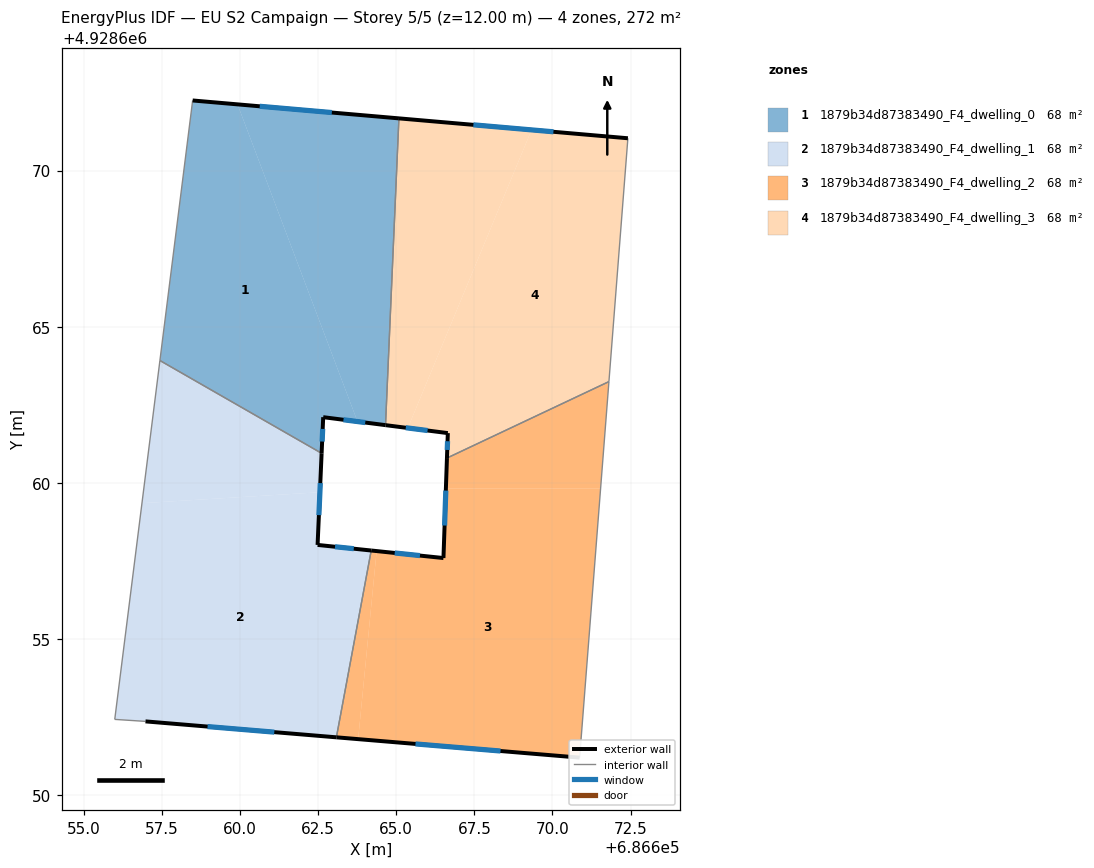
=== STOREY PLAN SPEC (per zone: floor XY polygon, exterior-wall plan segments, windows/doors) ===
zone 1: 1879b34d87383490_F4_dwelling_0  (67.9 m²)
  floor: (686659.92, 4928672.12) (686663.76, 4928661.96) (686662.66, 4928662.10) (686662.61, 4928660.95) (686657.43, 4928663.92) (686658.48, 4928672.24)
  floor: (686665.08, 4928671.67) (686664.66, 4928661.85) (686663.76, 4928661.96) (686659.92, 4928672.12)
  exterior wall: (686662.66, 4928662.10) – (686664.66, 4928661.85)  [2.0 m]
    window: (686663.31, 4928662.02) – (686664.01, 4928661.93)  [0.7 m²]
  exterior wall: (686662.61, 4928660.95) – (686662.66, 4928662.10)  [1.2 m]
    window: (686662.63, 4928661.32) – (686662.64, 4928661.73)  [0.4 m²]
  exterior wall: (686665.08, 4928671.67) – (686658.48, 4928672.24)  [6.6 m]
    window: (686662.94, 4928671.86) – (686660.63, 4928672.06)  [2.4 m²]
  interior walls: 3
zone 2: 1879b34d87383490_F4_dwelling_1  (67.9 m²)
  floor: (686662.56, 4928659.70) (686662.48, 4928658.01) (686664.20, 4928657.83) (686663.08, 4928651.85) (686656.97, 4928652.36) (686655.99, 4928652.43) (686656.86, 4928659.35)
  floor: (686662.61, 4928660.95) (686662.56, 4928659.70) (686656.86, 4928659.35) (686657.43, 4928663.92)
  exterior wall: (686662.48, 4928658.01) – (686662.61, 4928660.95)  [2.9 m]
    window: (686662.52, 4928658.97) – (686662.57, 4928659.99)  [1.1 m²]
  exterior wall: (686664.20, 4928657.83) – (686662.48, 4928658.01)  [1.7 m]
    window: (686663.64, 4928657.89) – (686663.04, 4928657.96)  [0.6 m²]
  exterior wall: (686656.97, 4928652.36) – (686663.08, 4928651.85)  [6.1 m]
    window: (686658.96, 4928652.20) – (686661.10, 4928652.02)  [2.2 m²]
  interior walls: 4
zone 3: 1879b34d87383490_F4_dwelling_2  (67.9 m²)
  floor: (686671.54, 4928659.82) (686670.87, 4928651.20) (686663.78, 4928651.80) (686664.37, 4928657.82) (686666.51, 4928657.59) (686666.59, 4928659.82)
  floor: (686671.81, 4928663.24) (686671.54, 4928659.82) (686666.59, 4928659.82) (686666.62, 4928660.80)
  floor: (686664.37, 4928657.82) (686663.78, 4928651.80) (686663.08, 4928651.85) (686664.20, 4928657.83)
  exterior wall: (686666.51, 4928657.59) – (686664.20, 4928657.83)  [2.3 m]
    window: (686665.76, 4928657.67) – (686664.95, 4928657.76)  [0.9 m²]
  exterior wall: (686666.62, 4928660.79) – (686666.51, 4928657.59)  [3.2 m]
    window: (686666.59, 4928659.75) – (686666.55, 4928658.63)  [1.2 m²]
  exterior wall: (686663.08, 4928651.85) – (686670.87, 4928651.20)  [7.8 m]
    window: (686665.62, 4928651.64) – (686668.34, 4928651.42)  [2.9 m²]
  interior walls: 3
zone 4: 1879b34d87383490_F4_dwelling_3  (67.9 m²)
  floor: (686672.42, 4928671.03) (686671.81, 4928663.24) (686666.62, 4928660.80) (686666.65, 4928661.59) (686665.37, 4928661.76) (686669.33, 4928671.30)
  floor: (686669.33, 4928671.30) (686665.37, 4928661.76) (686664.66, 4928661.85) (686665.08, 4928671.67)
  exterior wall: (686666.65, 4928661.59) – (686666.62, 4928660.79)  [0.8 m]
    window: (686666.64, 4928661.33) – (686666.63, 4928661.05)  [0.3 m²]
  exterior wall: (686664.66, 4928661.85) – (686666.65, 4928661.59)  [2.0 m]
    window: (686665.30, 4928661.77) – (686666.00, 4928661.68)  [0.7 m²]
  exterior wall: (686672.42, 4928671.03) – (686665.08, 4928671.67)  [7.4 m]
    window: (686670.03, 4928671.24) – (686667.47, 4928671.46)  [2.7 m²]
  interior walls: 3

=== DERIVED (storey summary) ===
Building: EU S2 Campaign
Storey: 5 of 5  (floor level z = 12.00 m)
Storey gross floor area: 271.7 m²
Zones on this storey: 4
  - 1879b34d87383490_F4_dwelling_0: floor 67.9 m²; exterior wall 9.8 m (29.4 m²); 3 window(s) 3.6 m²; WWR 12.2%
  - 1879b34d87383490_F4_dwelling_1: floor 67.9 m²; exterior wall 10.8 m (32.4 m²); 3 window(s) 4.0 m²; WWR 12.2%
  - 1879b34d87383490_F4_dwelling_2: floor 67.9 m²; exterior wall 13.3 m (40.0 m²); 3 window(s) 4.9 m²; WWR 12.2%
  - 1879b34d87383490_F4_dwelling_3: floor 67.9 m²; exterior wall 10.2 m (30.5 m²); 3 window(s) 3.7 m²; WWR 12.2%
Zone adjacency (shared interzone walls):
  - 1879b34d87383490_F4_dwelling_0 ↔ 1879b34d87383490_F4_dwelling_1
  - 1879b34d87383490_F4_dwelling_0 ↔ 1879b34d87383490_F4_dwelling_3
  - 1879b34d87383490_F4_dwelling_1 ↔ 1879b34d87383490_F4_dwelling_2
  - 1879b34d87383490_F4_dwelling_2 ↔ 1879b34d87383490_F4_dwelling_3